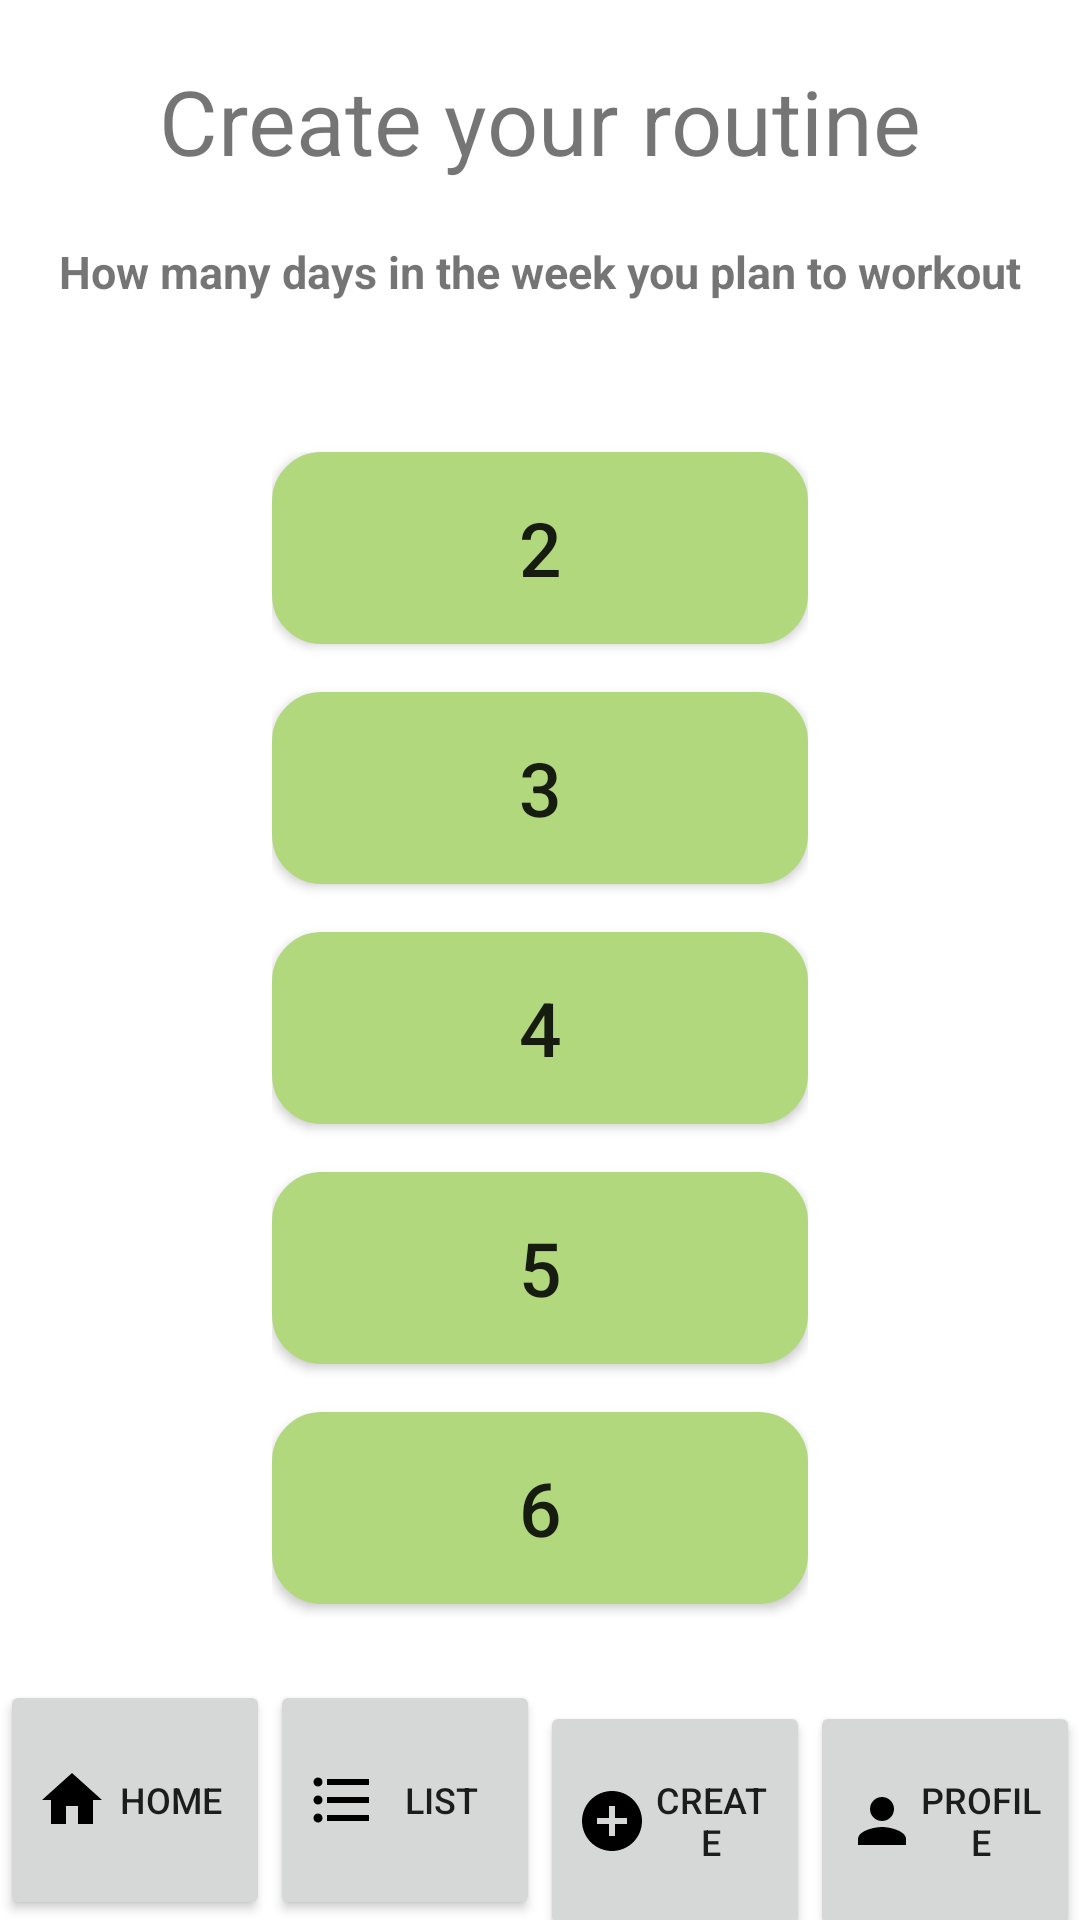

Produce the Android XML layout that renders to this screen, including the resource entries it uses.
<!-- AndroidManifest.xml: application theme AppTheme -->
<!-- res/layout/activity_create_routine_day.xml -->
<?xml version="1.0" encoding="utf-8"?>
<androidx.constraintlayout.widget.ConstraintLayout xmlns:android="http://schemas.android.com/apk/res/android"
    xmlns:app="http://schemas.android.com/apk/res-auto"
    xmlns:tools="http://schemas.android.com/tools"
    android:layout_width="match_parent"
    android:layout_height="match_parent"
    tools:context=".CreateRoutine_Day_Activity">

    <TextView
        android:id="@+id/tvTitle"
        android:layout_width="wrap_content"
        android:layout_height="wrap_content"
        android:text="@string/CreateRoutineDay_Title"
        app:layout_constraintTop_toTopOf="parent"
        app:layout_constraintLeft_toLeftOf="parent"
        app:layout_constraintRight_toRightOf="parent"
        android:textSize="30sp"
        android:layout_marginTop="20dp"
        />

    <TextView
        android:id="@+id/tvLabel"
        android:layout_width="wrap_content"
        android:layout_height="wrap_content"
        android:text="@string/CreateRoutineDay_Subtitle"
        app:layout_constraintTop_toBottomOf="@id/tvTitle"
        app:layout_constraintLeft_toLeftOf="parent"
        app:layout_constraintRight_toRightOf="parent"
        android:textSize="15sp"
        android:layout_marginTop="20dp"
        android:textStyle="bold"
        />

    <LinearLayout
        android:layout_width="match_parent"
        android:layout_height="400dp"
        android:orientation="horizontal"
        app:layout_constraintTop_toBottomOf="@id/tvLabel"
        android:layout_marginTop="50dp"
        app:layout_constraintLeft_toLeftOf="parent"
        app:layout_constraintRight_toRightOf="parent"
        >


        <Space
            android:layout_width="wrap_content"
            android:layout_height="match_parent"
            android:layout_weight="1"
            />

        <LinearLayout
            android:layout_width="wrap_content"
            android:layout_height="match_parent"
            android:layout_weight="1"
            android:orientation="vertical"

            >

            <Button
                android:id="@+id/btnNumber2"
                android:layout_width="match_parent"
                android:layout_height="wrap_content"
                android:text="2"
                android:layout_weight="1"
                android:background="@drawable/btn_exercise_select"
                android:textSize="25dp"
                />

            <Space
                android:layout_width="match_parent"
                android:layout_height="wrap_content"
                android:layout_weight="1" />

            <Button
                android:id="@+id/btnNumber3"
                android:layout_width="match_parent"
                android:layout_height="wrap_content"
                android:layout_weight="1"
                android:text="3"
                android:textSize="25dp"
                android:background="@drawable/btn_exercise_select"

                />

            <Space
                android:layout_width="match_parent"
                android:layout_height="wrap_content"
                android:layout_weight="1" />

            <Button
                android:id="@+id/btnNumber4"
                android:layout_width="match_parent"
                android:layout_height="wrap_content"
                android:layout_weight="1"
                android:text="4"
                android:textSize="25dp"
                android:background="@drawable/btn_exercise_select"

                />

            <Space
                android:layout_width="match_parent"
                android:layout_height="wrap_content"
                android:layout_weight="1" />

            <Button
                android:id="@+id/btnNumber5"
                android:layout_width="match_parent"
                android:layout_height="wrap_content"
                android:layout_weight="1"
                android:text="5"
                android:textSize="25dp"
                android:background="@drawable/btn_exercise_select"

                />

            <Space
                android:layout_width="match_parent"
                android:layout_height="wrap_content"
                android:layout_weight="1" />

            <Button
                android:id="@+id/btnNumber6"
                android:layout_width="match_parent"
                android:layout_height="wrap_content"
                android:layout_weight="1"
                android:text="6"
                android:textSize="25dp"
                android:background="@drawable/btn_exercise_select"

                />

            <Space
                android:layout_width="match_parent"
                android:layout_height="wrap_content"
                android:layout_weight="1" />
        </LinearLayout>

        <Space
            android:layout_width="wrap_content"
            android:layout_height="match_parent"
            android:layout_weight="1" />
    </LinearLayout>
    <LinearLayout
        android:layout_width="match_parent"
        android:layout_height="wrap_content"
        android:orientation="horizontal"
        app:layout_constraintBottom_toBottomOf="parent"
        >

        <Button
            android:id="@+id/btnHome"
            android:layout_width="0dp"
            android:layout_height="80dp"
            android:layout_weight="1"
            android:text="@string/Nav_Home"
            android:textSize="12sp"
            android:drawableLeft="@drawable/ic_home_foreground"
            />

        <Button
            android:id="@+id/btnListRoutine"
            android:layout_width="0dp"
            android:layout_height="80dp"
            android:layout_weight="1"
            android:text="@string/Nav_List"
            android:textSize="12sp"
            android:drawableLeft="@drawable/ic_routines_foreground"
            />

        <Button
            android:id="@+id/btnCreateRoutine"
            android:layout_width="0dp"
            android:layout_height="80dp"
            android:layout_weight="1"
            android:text="@string/Nav_Create"
            android:textSize="12sp"
            android:drawableLeft="@drawable/ic_create_foreground"
            />

        <Button
            android:id="@+id/btnProfile"
            android:layout_width="0dp"
            android:layout_height="80dp"
            android:layout_weight="1"
            android:text="@string/Nav_Profile"
            android:textSize="12sp"
            android:drawableLeft="@drawable/ic_profile_foreground"
            />
    </LinearLayout>

</androidx.constraintlayout.widget.ConstraintLayout>
<!-- resources referenced by this layout -->
<resources>
  <!-- drawable btn_exercise_select (drawable) -->
  <?xml version="1.0" encoding="utf-8"?>
  <selector xmlns:android="http://schemas.android.com/apk/res/android">
      <item android:state_pressed="true" android:drawable="@drawable/btn_exercise_pressed"></item>
      <item android:state_pressed="false" android:drawable="@drawable/btn_exercise_released"></item>
  </selector>
  <!-- drawable ic_create_foreground (drawable) -->
  <vector xmlns:android="http://schemas.android.com/apk/res/android"
      android:width="24dp"
      android:height="24dp"
      android:viewportWidth="24"
      android:viewportHeight="24"
      android:tint="#000000">
  
      <path
          android:fillColor="@android:color/white"
          android:pathData="M12,2C6.48,2 2,6.48 2,12s4.48,10 10,10 10,-4.48 10,-10S17.52,2 12,2zM17,13h-4v4h-2v-4L7,13v-2h4L11,7h2v4h4v2z"/>
  
  </vector>
  <!-- drawable ic_home_foreground (drawable) -->
  <vector xmlns:android="http://schemas.android.com/apk/res/android"
      android:width="24dp"
      android:height="24dp"
      android:viewportWidth="24"
      android:viewportHeight="24"
      android:tint="#000000">
  
      <path
          android:fillColor="@android:color/white"
          android:pathData="M10,20v-6h4v6h5v-8h3L12,3 2,12h3v8z"/>
  
  </vector>
  <!-- drawable ic_profile_foreground (drawable) -->
  <vector xmlns:android="http://schemas.android.com/apk/res/android"
      android:width="24dp"
      android:height="24dp"
      android:viewportWidth="24"
      android:viewportHeight="24"
      android:tint="#000000">
  
      <path
          android:fillColor="@android:color/white"
          android:pathData="M12,12c2.21,0 4,-1.79 4,-4s-1.79,-4 -4,-4 -4,1.79 -4,4 1.79,4 4,4zM12,14c-2.67,0 -8,1.34 -8,4v2h16v-2c0,-2.66 -5.33,-4 -8,-4z"/>
  
  </vector>
  <!-- drawable ic_routines_foreground (drawable) -->
  <vector xmlns:android="http://schemas.android.com/apk/res/android"
      android:width="24dp"
      android:height="24dp"
      android:viewportWidth="24"
      android:viewportHeight="24"
      android:tint="#000000">
      <path
          android:fillColor="@android:color/white"
          android:pathData="M4,10.5c-0.83,0 -1.5,0.67 -1.5,1.5s0.67,1.5 1.5,1.5 1.5,-0.67 1.5,-1.5 -0.67,-1.5 -1.5,-1.5zM4,4.5c-0.83,0 -1.5,0.67 -1.5,1.5S3.17,7.5 4,7.5 5.5,6.83 5.5,6 4.83,4.5 4,4.5zM4,16.5c-0.83,0 -1.5,0.68 -1.5,1.5s0.68,1.5 1.5,1.5 1.5,-0.68 1.5,-1.5 -0.67,-1.5 -1.5,-1.5zM7,19h14v-2L7,17v2zM7,13h14v-2L7,11v2zM7,5v2h14L21,5L7,5z"/>
  </vector>
  <string name="CreateRoutineDay_Subtitle">How many days in the week you plan to workout</string>
  <string name="CreateRoutineDay_Title">Create your routine</string>
  <string name="Nav_Create">Create</string>
  <string name="Nav_Home">Home</string>
  <string name="Nav_List">List</string>
  <string name="Nav_Profile">Profile</string>
  <!-- drawable btn_exercise_pressed (drawable) -->
  <?xml version="1.0" encoding="utf-8"?>
  <shape xmlns:android="http://schemas.android.com/apk/res/android">
      <solid android:color="@color/green_pressed"></solid>
      <stroke android:color="@color/green_pressed" android:width="3dp"></stroke>
      <corners android:radius="15dp"></corners>
  </shape>
  <!-- drawable btn_exercise_released (drawable) -->
  <?xml version="1.0" encoding="utf-8"?>
  <shape xmlns:android="http://schemas.android.com/apk/res/android">
      <solid android:color="@color/green_released"></solid>
      <stroke android:color="@color/green_released" android:width="3dp"></stroke>
      <corners android:radius="15dp"></corners>
  </shape>
  <color name="green_pressed">#E4FFBF</color>
  <color name="green_released">#B2D87D</color>
</resources>
